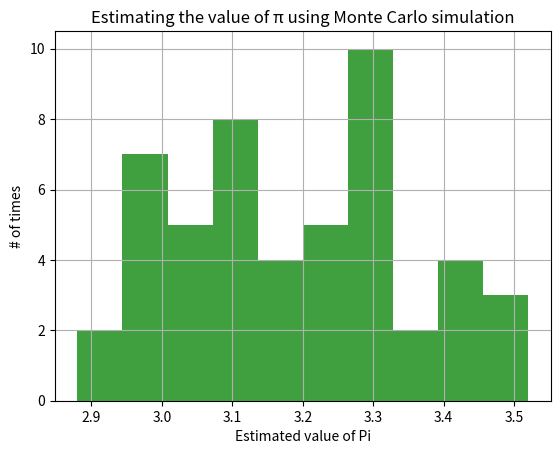
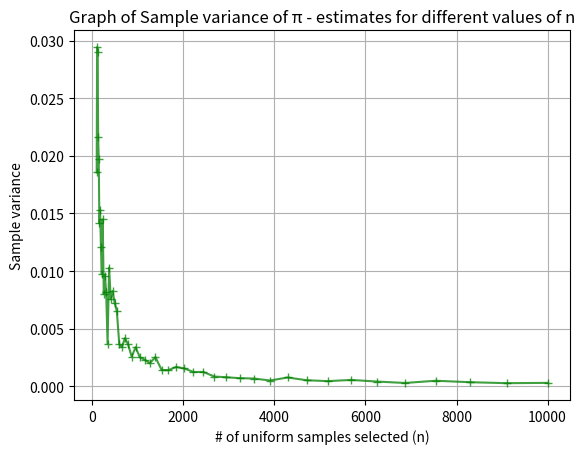

These charts were generated, in order, by the following Python code:
# -*- coding: utf-8 -*-
"""
Created on Sat Mar 31 12:07:44 2018

EE511 Project #4, Prof. Osonde Osoba, Spring 2018
@author: Hrishikesh Hippalgaonkar
Tested in Python 3.6.3 :: Anaconda custom (64-bit), Windows 10

Question 1.

"""

import numpy as np
import matplotlib.pyplot as plt

################################ Part (a) #####################################

samples = 100
pi_pred = np.empty([50])
for i in range(0, 50):
    x = np.random.rand(samples, 2)
    count = ( (x[:,0]**2 + x[:,1]**2 ) < 1).sum()
    pi_pred[i] = (count/samples) * 4
    
print("Average Estimated value of pi: ", np.mean(pi_pred))

plt.figure(1)
plt.hist(pi_pred, histtype = 'bar', facecolor='green', alpha=0.75)
plt.xlabel('Estimated value of Pi')
plt.ylabel('# of times')
plt.title('Estimating the value of π using Monte Carlo simulation')
plt.grid(True)
plt.show()

################################ Part (b) #####################################

n = np.logspace(2, 4)   # Range of uniform samples selected
var_n = np.empty([50])  # Sample variance for different values of n
k = 0
for j in n:
    samples = int(np.floor(j))
    pi_pred = np.empty([50])
    for i in range(0, 50):
        x = np.random.rand(samples, 2)
        count = ( (x[:,0]**2 + x[:,1]**2 ) < 1).sum()
        pi_pred[i] = (count/samples) * 4
    var_n[k] = np.var(pi_pred)
    k = k + 1
    
t = np.floor(n)
plt.figure(2)
plt.plot(t, var_n, '+g-', alpha=0.75)
plt.xlabel('# of uniform samples selected (n)')
plt.ylabel('Sample variance')
plt.title('Graph of Sample variance of π - estimates for different values of n')
plt.grid(True)
plt.show()



